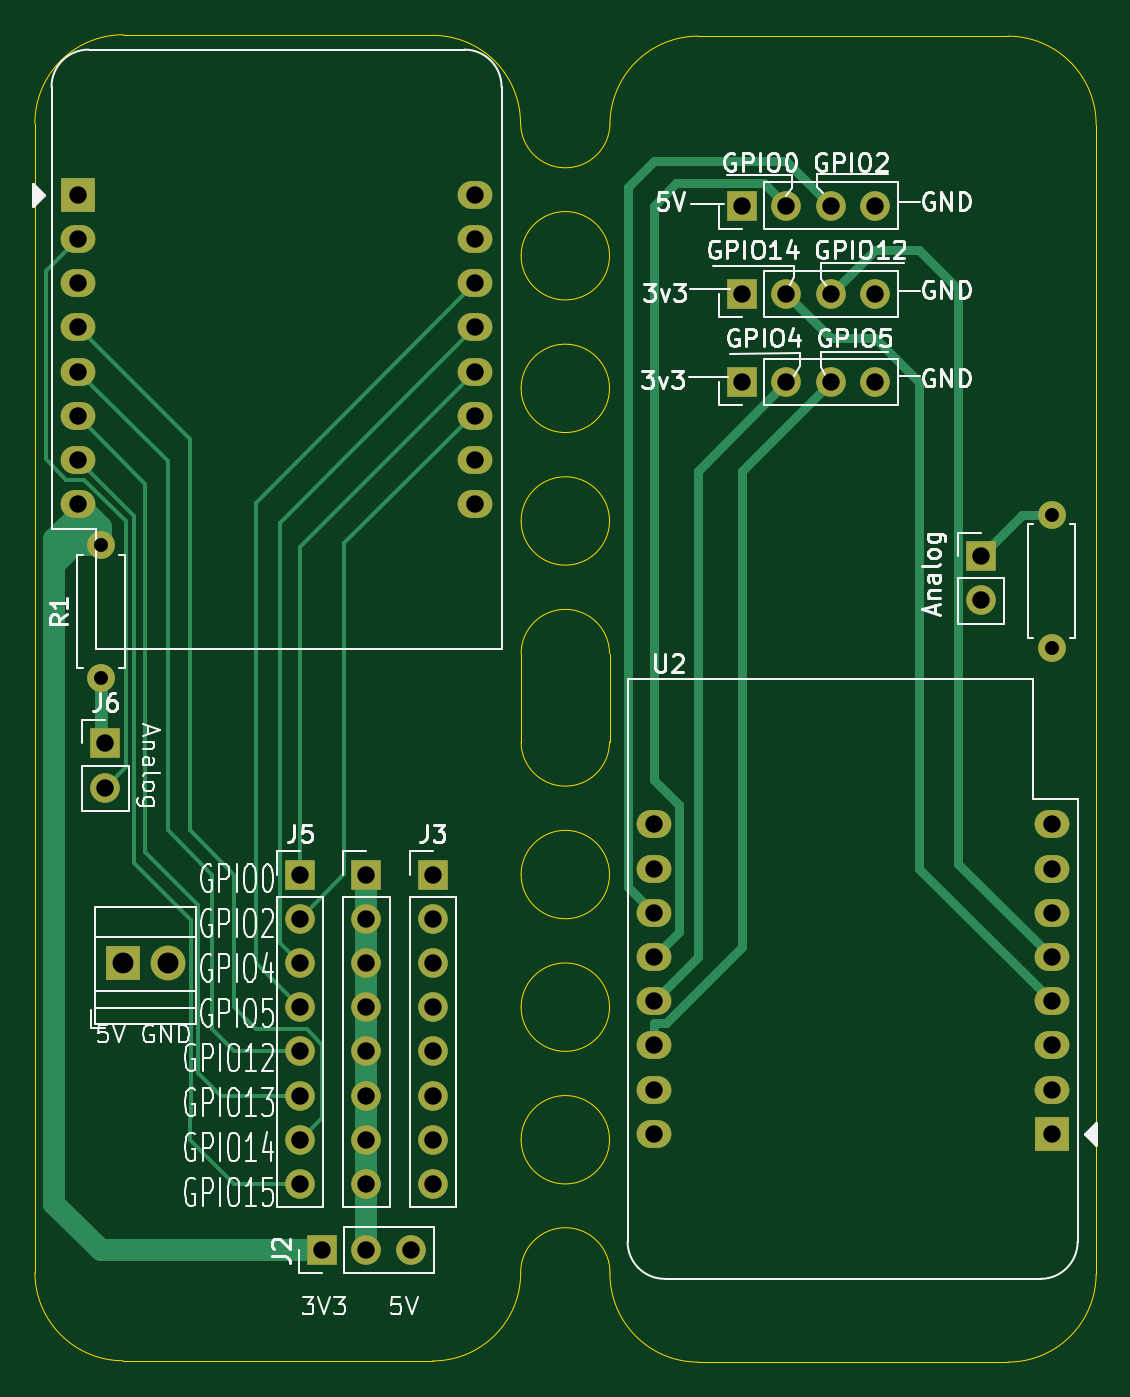
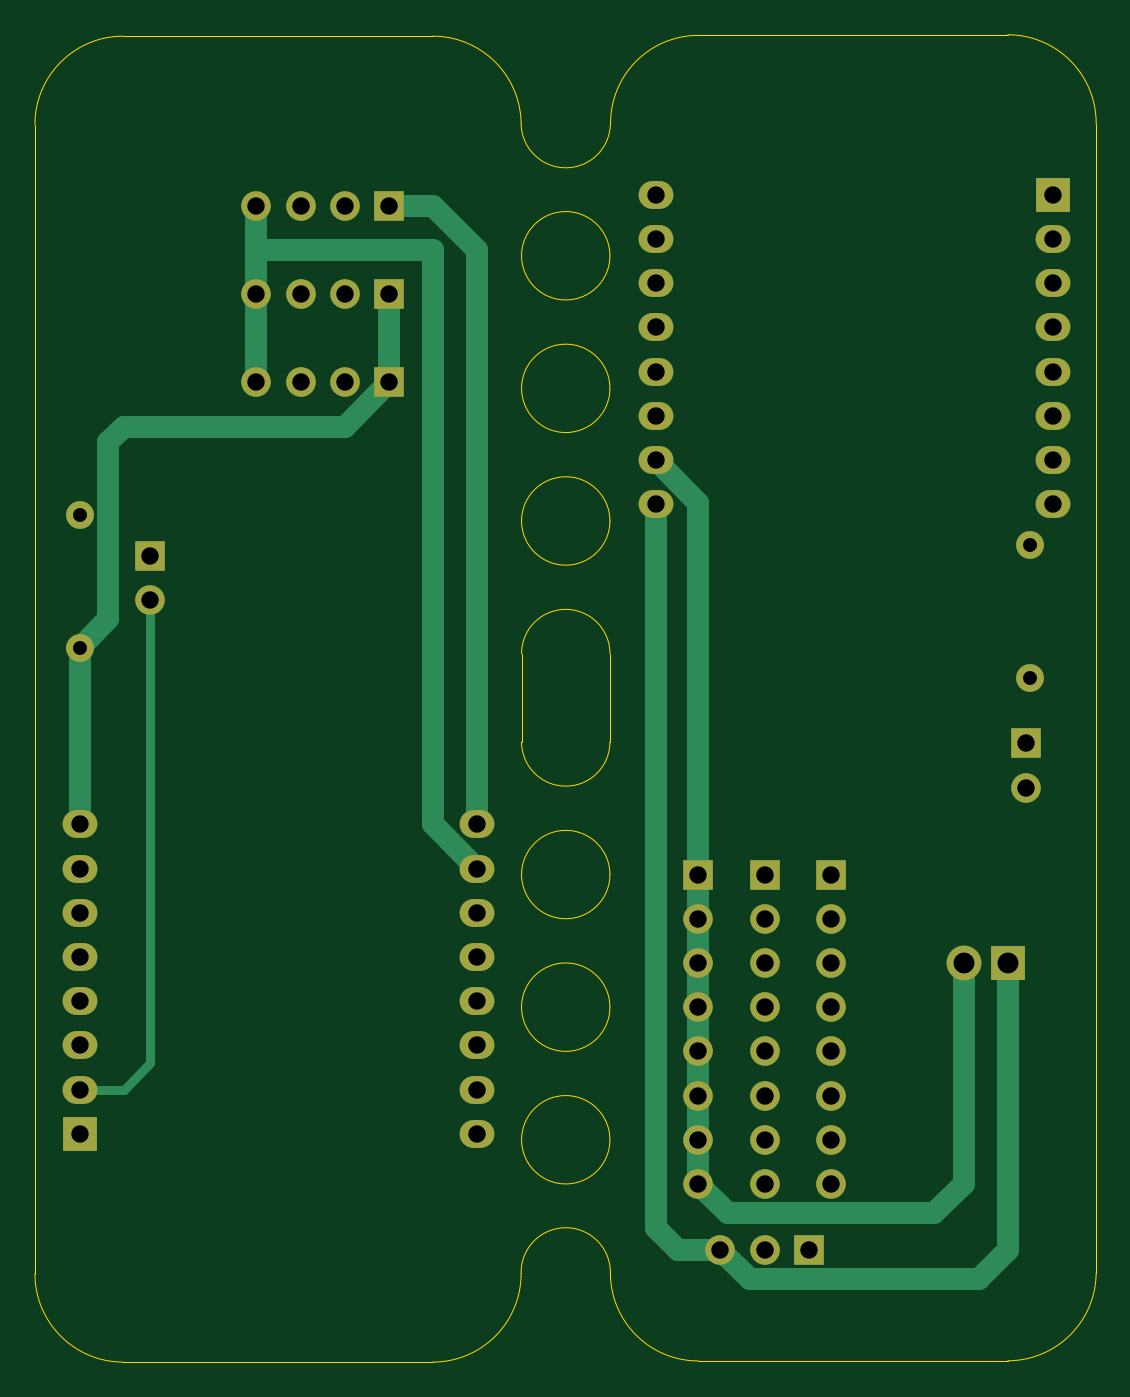
Circuit board: 11 layer files. Board 61.0 x 76.3 mm.
- bottom_copper: esp8266-expansion-board-B_Cu.gbr (7572 bytes)
- bottom_mask: esp8266-expansion-board-B_Mask.gbr (2947 bytes)
- paste: esp8266-expansion-board-B_Paste.gbr (466 bytes)
- bottom_silk: esp8266-expansion-board-B_Silkscreen.gbr (467 bytes)
- outline: esp8266-expansion-board-Edge_Cuts.gbr (2676 bytes)
- top_copper: esp8266-expansion-board-F_Cu.gbr (10940 bytes)
- top_mask: esp8266-expansion-board-F_Mask.gbr (2947 bytes)
- paste: esp8266-expansion-board-F_Paste.gbr (466 bytes)
- top_silk: esp8266-expansion-board-F_Silkscreen.gbr (67957 bytes)
- drill: esp8266-expansion-board-NPTH.drl (269 bytes)
- drill: esp8266-expansion-board-PTH.drl (1645 bytes)

=== bottom_copper: esp8266-expansion-board-B_Cu.gbr (7572 bytes, source omitted) ===
=== bottom_mask: esp8266-expansion-board-B_Mask.gbr ===
%TF.GenerationSoftware,KiCad,Pcbnew,8.0.5*%
%TF.CreationDate,2024-11-16T12:50:28+01:00*%
%TF.ProjectId,esp8266-expansion-board,65737038-3236-4362-9d65-7870616e7369,rev?*%
%TF.SameCoordinates,Original*%
%TF.FileFunction,Soldermask,Bot*%
%TF.FilePolarity,Negative*%
%FSLAX46Y46*%
G04 Gerber Fmt 4.6, Leading zero omitted, Abs format (unit mm)*
G04 Created by KiCad (PCBNEW 8.0.5) date 2024-11-16 12:50:28*
%MOMM*%
%LPD*%
G01*
G04 APERTURE LIST*
%ADD10R,1.700000X1.700000*%
%ADD11O,1.700000X1.700000*%
%ADD12R,2.000000X2.000000*%
%ADD13C,2.000000*%
%ADD14C,1.600000*%
%ADD15O,1.600000X1.600000*%
%ADD16O,2.000000X1.600000*%
G04 APERTURE END LIST*
D10*
%TO.C,J2*%
X41910000Y-95250000D03*
D11*
X44450000Y-95250000D03*
X46990000Y-95250000D03*
%TD*%
D10*
%TO.C,J9*%
X66040000Y-40293187D03*
D11*
X68580000Y-40293187D03*
X71120000Y-40293187D03*
X73660000Y-40293187D03*
%TD*%
D12*
%TO.C,J1*%
X30480000Y-78740000D03*
D13*
X33020000Y-78740000D03*
%TD*%
D11*
%TO.C,J5*%
X40640000Y-91440000D03*
X40640000Y-88900000D03*
X40640000Y-86360000D03*
X40640000Y-83820000D03*
X40640000Y-81280000D03*
X40640000Y-78740000D03*
X40640000Y-76200000D03*
D10*
X40640000Y-73660000D03*
%TD*%
%TO.C,J8*%
X66040000Y-45373187D03*
D11*
X68580000Y-45373187D03*
X71120000Y-45373187D03*
X73660000Y-45373187D03*
%TD*%
%TO.C,J4*%
X44450000Y-91440000D03*
X44450000Y-88900000D03*
X44450000Y-86360000D03*
X44450000Y-83820000D03*
X44450000Y-81280000D03*
X44450000Y-78740000D03*
X44450000Y-76200000D03*
D10*
X44450000Y-73660000D03*
%TD*%
%TO.C,J7*%
X79751775Y-55367942D03*
D11*
X79751775Y-57907942D03*
%TD*%
D14*
%TO.C,R2*%
X83820000Y-52993187D03*
D15*
X83820000Y-60613187D03*
%TD*%
D11*
%TO.C,J3*%
X48260000Y-91440000D03*
X48260000Y-88900000D03*
X48260000Y-86360000D03*
X48260000Y-83820000D03*
X48260000Y-81280000D03*
X48260000Y-78740000D03*
X48260000Y-76200000D03*
D10*
X48260000Y-73660000D03*
%TD*%
%TO.C,J10*%
X66040000Y-35213187D03*
D11*
X68580000Y-35213187D03*
X71120000Y-35213187D03*
X73660000Y-35213187D03*
%TD*%
D12*
%TO.C,U2*%
X83820000Y-88553187D03*
D16*
X83820000Y-86013187D03*
X83820000Y-83473187D03*
X83820000Y-80933187D03*
X83820000Y-78393187D03*
X83820000Y-75853187D03*
X83820000Y-73313187D03*
X83820000Y-70773187D03*
X60960000Y-70773187D03*
X60960000Y-73313187D03*
X60960000Y-75853187D03*
X60960000Y-78393187D03*
X60960000Y-80933187D03*
X60960000Y-83473187D03*
X60960000Y-86013187D03*
X60960000Y-88553187D03*
%TD*%
%TO.C,U1*%
X50714850Y-34593478D03*
X50714850Y-37133478D03*
X50714850Y-39673478D03*
X50714850Y-42213478D03*
X50714850Y-44753478D03*
X50714850Y-47293478D03*
X50714850Y-49833478D03*
X50714850Y-52373478D03*
X27854850Y-52373478D03*
X27854850Y-49833478D03*
X27854850Y-47293478D03*
X27854850Y-44753478D03*
X27854850Y-42213478D03*
X27854850Y-39673478D03*
X27854850Y-37133478D03*
D12*
X27854850Y-34593478D03*
%TD*%
D14*
%TO.C,R1*%
X29178085Y-62350192D03*
D15*
X29178085Y-54730192D03*
%TD*%
D10*
%TO.C,J6*%
X29455323Y-66127646D03*
D11*
X29455323Y-68667646D03*
%TD*%
M02*

=== paste: esp8266-expansion-board-B_Paste.gbr ===
%TF.GenerationSoftware,KiCad,Pcbnew,8.0.5*%
%TF.CreationDate,2024-11-16T12:50:28+01:00*%
%TF.ProjectId,esp8266-expansion-board,65737038-3236-4362-9d65-7870616e7369,rev?*%
%TF.SameCoordinates,Original*%
%TF.FileFunction,Paste,Bot*%
%TF.FilePolarity,Positive*%
%FSLAX46Y46*%
G04 Gerber Fmt 4.6, Leading zero omitted, Abs format (unit mm)*
G04 Created by KiCad (PCBNEW 8.0.5) date 2024-11-16 12:50:28*
%MOMM*%
%LPD*%
G01*
G04 APERTURE LIST*
G04 APERTURE END LIST*
M02*

=== bottom_silk: esp8266-expansion-board-B_Silkscreen.gbr ===
%TF.GenerationSoftware,KiCad,Pcbnew,8.0.5*%
%TF.CreationDate,2024-11-16T12:50:28+01:00*%
%TF.ProjectId,esp8266-expansion-board,65737038-3236-4362-9d65-7870616e7369,rev?*%
%TF.SameCoordinates,Original*%
%TF.FileFunction,Legend,Bot*%
%TF.FilePolarity,Positive*%
%FSLAX46Y46*%
G04 Gerber Fmt 4.6, Leading zero omitted, Abs format (unit mm)*
G04 Created by KiCad (PCBNEW 8.0.5) date 2024-11-16 12:50:28*
%MOMM*%
%LPD*%
G01*
G04 APERTURE LIST*
G04 APERTURE END LIST*
M02*

=== outline: esp8266-expansion-board-Edge_Cuts.gbr ===
%TF.GenerationSoftware,KiCad,Pcbnew,8.0.5*%
%TF.CreationDate,2024-11-16T12:50:28+01:00*%
%TF.ProjectId,esp8266-expansion-board,65737038-3236-4362-9d65-7870616e7369,rev?*%
%TF.SameCoordinates,Original*%
%TF.FileFunction,Profile,NP*%
%FSLAX46Y46*%
G04 Gerber Fmt 4.6, Leading zero omitted, Abs format (unit mm)*
G04 Created by KiCad (PCBNEW 8.0.5) date 2024-11-16 12:50:28*
%MOMM*%
%LPD*%
G01*
G04 APERTURE LIST*
%TA.AperFunction,Profile*%
%ADD10C,0.050000*%
%TD*%
G04 APERTURE END LIST*
D10*
X58420000Y-38100000D02*
G75*
G02*
X53340000Y-38100000I-2540000J0D01*
G01*
X53340000Y-38100000D02*
G75*
G02*
X58420000Y-38100000I2540000J0D01*
G01*
X58420000Y-45720000D02*
G75*
G02*
X53340000Y-45720000I-2540000J0D01*
G01*
X53340000Y-45720000D02*
G75*
G02*
X58420000Y-45720000I2540000J0D01*
G01*
X58420000Y-53340000D02*
G75*
G02*
X53340000Y-53340000I-2540000J0D01*
G01*
X53340000Y-53340000D02*
G75*
G02*
X58420000Y-53340000I2540000J0D01*
G01*
X53314211Y-96556006D02*
G75*
G02*
X48259279Y-101610581I-5054931J356D01*
G01*
X63524817Y-101679290D02*
G75*
G02*
X58444810Y-96599290I-17J5079990D01*
G01*
X48259279Y-25435654D02*
G75*
G02*
X53304218Y-30515935I721J-5044346D01*
G01*
X58444817Y-30559290D02*
G75*
G02*
X63524817Y-25479317I5079983J-10D01*
G01*
X53314211Y-96556006D02*
G75*
G02*
X58444816Y-96599290I2565789J36006D01*
G01*
X81304817Y-101679285D02*
X63524817Y-101679290D01*
X30479274Y-25399154D02*
X48259279Y-25435654D01*
X81304817Y-25479290D02*
G75*
G02*
X86384810Y-30559290I-17J-5080010D01*
G01*
X86384817Y-96599290D02*
G75*
G02*
X81304817Y-101679317I-5080017J-10D01*
G01*
X86384814Y-30559290D02*
X86384817Y-96599290D01*
X63524817Y-25479290D02*
X81304817Y-25479290D01*
X53340000Y-60960000D02*
G75*
G02*
X58420000Y-60960000I2540000J0D01*
G01*
X58420000Y-66040000D02*
G75*
G02*
X53340000Y-66040000I-2540000J0D01*
G01*
X58420000Y-81280000D02*
G75*
G02*
X53340000Y-81280000I-2540000J0D01*
G01*
X53340000Y-81280000D02*
G75*
G02*
X58420000Y-81280000I2540000J0D01*
G01*
X58420000Y-60960000D02*
X58420000Y-66040000D01*
X58444817Y-30559290D02*
G75*
G02*
X53314210Y-30516006I-2564817J79290D01*
G01*
X25399279Y-30515654D02*
G75*
G02*
X30479274Y-25399154I5080721J35654D01*
G01*
X25399279Y-96555654D02*
X25399279Y-30515654D01*
X58420000Y-73660000D02*
G75*
G02*
X53340000Y-73660000I-2540000J0D01*
G01*
X53340000Y-73660000D02*
G75*
G02*
X58420000Y-73660000I2540000J0D01*
G01*
X58420000Y-88900000D02*
G75*
G02*
X53340000Y-88900000I-2540000J0D01*
G01*
X53340000Y-88900000D02*
G75*
G02*
X58420000Y-88900000I2540000J0D01*
G01*
X53340000Y-60960000D02*
X53340000Y-66040000D01*
X48259279Y-101610586D02*
X30480000Y-101600000D01*
X30480000Y-101600846D02*
G75*
G02*
X25399279Y-96555654I0J5080846D01*
G01*
M02*

=== top_copper: esp8266-expansion-board-F_Cu.gbr (10940 bytes, source omitted) ===
=== top_mask: esp8266-expansion-board-F_Mask.gbr ===
%TF.GenerationSoftware,KiCad,Pcbnew,8.0.5*%
%TF.CreationDate,2024-11-16T12:50:28+01:00*%
%TF.ProjectId,esp8266-expansion-board,65737038-3236-4362-9d65-7870616e7369,rev?*%
%TF.SameCoordinates,Original*%
%TF.FileFunction,Soldermask,Top*%
%TF.FilePolarity,Negative*%
%FSLAX46Y46*%
G04 Gerber Fmt 4.6, Leading zero omitted, Abs format (unit mm)*
G04 Created by KiCad (PCBNEW 8.0.5) date 2024-11-16 12:50:28*
%MOMM*%
%LPD*%
G01*
G04 APERTURE LIST*
%ADD10R,1.700000X1.700000*%
%ADD11O,1.700000X1.700000*%
%ADD12R,2.000000X2.000000*%
%ADD13C,2.000000*%
%ADD14C,1.600000*%
%ADD15O,1.600000X1.600000*%
%ADD16O,2.000000X1.600000*%
G04 APERTURE END LIST*
D10*
%TO.C,J2*%
X41910000Y-95250000D03*
D11*
X44450000Y-95250000D03*
X46990000Y-95250000D03*
%TD*%
D10*
%TO.C,J9*%
X66040000Y-40293187D03*
D11*
X68580000Y-40293187D03*
X71120000Y-40293187D03*
X73660000Y-40293187D03*
%TD*%
D12*
%TO.C,J1*%
X30480000Y-78740000D03*
D13*
X33020000Y-78740000D03*
%TD*%
D11*
%TO.C,J5*%
X40640000Y-91440000D03*
X40640000Y-88900000D03*
X40640000Y-86360000D03*
X40640000Y-83820000D03*
X40640000Y-81280000D03*
X40640000Y-78740000D03*
X40640000Y-76200000D03*
D10*
X40640000Y-73660000D03*
%TD*%
%TO.C,J8*%
X66040000Y-45373187D03*
D11*
X68580000Y-45373187D03*
X71120000Y-45373187D03*
X73660000Y-45373187D03*
%TD*%
%TO.C,J4*%
X44450000Y-91440000D03*
X44450000Y-88900000D03*
X44450000Y-86360000D03*
X44450000Y-83820000D03*
X44450000Y-81280000D03*
X44450000Y-78740000D03*
X44450000Y-76200000D03*
D10*
X44450000Y-73660000D03*
%TD*%
%TO.C,J7*%
X79751775Y-55367942D03*
D11*
X79751775Y-57907942D03*
%TD*%
D14*
%TO.C,R2*%
X83820000Y-52993187D03*
D15*
X83820000Y-60613187D03*
%TD*%
D11*
%TO.C,J3*%
X48260000Y-91440000D03*
X48260000Y-88900000D03*
X48260000Y-86360000D03*
X48260000Y-83820000D03*
X48260000Y-81280000D03*
X48260000Y-78740000D03*
X48260000Y-76200000D03*
D10*
X48260000Y-73660000D03*
%TD*%
%TO.C,J10*%
X66040000Y-35213187D03*
D11*
X68580000Y-35213187D03*
X71120000Y-35213187D03*
X73660000Y-35213187D03*
%TD*%
D12*
%TO.C,U2*%
X83820000Y-88553187D03*
D16*
X83820000Y-86013187D03*
X83820000Y-83473187D03*
X83820000Y-80933187D03*
X83820000Y-78393187D03*
X83820000Y-75853187D03*
X83820000Y-73313187D03*
X83820000Y-70773187D03*
X60960000Y-70773187D03*
X60960000Y-73313187D03*
X60960000Y-75853187D03*
X60960000Y-78393187D03*
X60960000Y-80933187D03*
X60960000Y-83473187D03*
X60960000Y-86013187D03*
X60960000Y-88553187D03*
%TD*%
%TO.C,U1*%
X50714850Y-34593478D03*
X50714850Y-37133478D03*
X50714850Y-39673478D03*
X50714850Y-42213478D03*
X50714850Y-44753478D03*
X50714850Y-47293478D03*
X50714850Y-49833478D03*
X50714850Y-52373478D03*
X27854850Y-52373478D03*
X27854850Y-49833478D03*
X27854850Y-47293478D03*
X27854850Y-44753478D03*
X27854850Y-42213478D03*
X27854850Y-39673478D03*
X27854850Y-37133478D03*
D12*
X27854850Y-34593478D03*
%TD*%
D14*
%TO.C,R1*%
X29178085Y-62350192D03*
D15*
X29178085Y-54730192D03*
%TD*%
D10*
%TO.C,J6*%
X29455323Y-66127646D03*
D11*
X29455323Y-68667646D03*
%TD*%
M02*

=== paste: esp8266-expansion-board-F_Paste.gbr ===
%TF.GenerationSoftware,KiCad,Pcbnew,8.0.5*%
%TF.CreationDate,2024-11-16T12:50:27+01:00*%
%TF.ProjectId,esp8266-expansion-board,65737038-3236-4362-9d65-7870616e7369,rev?*%
%TF.SameCoordinates,Original*%
%TF.FileFunction,Paste,Top*%
%TF.FilePolarity,Positive*%
%FSLAX46Y46*%
G04 Gerber Fmt 4.6, Leading zero omitted, Abs format (unit mm)*
G04 Created by KiCad (PCBNEW 8.0.5) date 2024-11-16 12:50:27*
%MOMM*%
%LPD*%
G01*
G04 APERTURE LIST*
G04 APERTURE END LIST*
M02*

=== top_silk: esp8266-expansion-board-F_Silkscreen.gbr (67957 bytes, source omitted) ===
=== drill: esp8266-expansion-board-NPTH.drl ===
M48
; DRILL file {KiCad 8.0.5} date 2024-11-16T12:50:38+0100
; FORMAT={-:-/ absolute / metric / decimal}
; #@! TF.CreationDate,2024-11-16T12:50:38+01:00
; #@! TF.GenerationSoftware,Kicad,Pcbnew,8.0.5
; #@! TF.FileFunction,NonPlated,1,2,NPTH
FMAT,2
METRIC
%
G90
G05
M30

=== drill: esp8266-expansion-board-PTH.drl ===
M48
; DRILL file {KiCad 8.0.5} date 2024-11-16T12:50:38+0100
; FORMAT={-:-/ absolute / metric / decimal}
; #@! TF.CreationDate,2024-11-16T12:50:38+01:00
; #@! TF.GenerationSoftware,Kicad,Pcbnew,8.0.5
; #@! TF.FileFunction,Plated,1,2,PTH
FMAT,2
METRIC
; #@! TA.AperFunction,Plated,PTH,ComponentDrill
T1C0.800
; #@! TA.AperFunction,Plated,PTH,ComponentDrill
T2C1.000
; #@! TA.AperFunction,Plated,PTH,ComponentDrill
T3C1.200
%
G90
G05
T1
X29.178Y-54.73
X29.178Y-62.35
X83.82Y-52.993
X83.82Y-60.613
T2
X27.855Y-34.593
X27.855Y-37.133
X27.855Y-39.673
X27.855Y-42.213
X27.855Y-44.753
X27.855Y-47.293
X27.855Y-49.833
X27.855Y-52.373
X29.455Y-66.128
X29.455Y-68.668
X40.64Y-73.66
X40.64Y-76.2
X40.64Y-78.74
X40.64Y-81.28
X40.64Y-83.82
X40.64Y-86.36
X40.64Y-88.9
X40.64Y-91.44
X41.91Y-95.25
X44.45Y-73.66
X44.45Y-76.2
X44.45Y-78.74
X44.45Y-81.28
X44.45Y-83.82
X44.45Y-86.36
X44.45Y-88.9
X44.45Y-91.44
X44.45Y-95.25
X46.99Y-95.25
X48.26Y-73.66
X48.26Y-76.2
X48.26Y-78.74
X48.26Y-81.28
X48.26Y-83.82
X48.26Y-86.36
X48.26Y-88.9
X48.26Y-91.44
X50.715Y-34.593
X50.715Y-37.133
X50.715Y-39.673
X50.715Y-42.213
X50.715Y-44.753
X50.715Y-47.293
X50.715Y-49.833
X50.715Y-52.373
X60.96Y-70.773
X60.96Y-73.313
X60.96Y-75.853
X60.96Y-78.393
X60.96Y-80.933
X60.96Y-83.473
X60.96Y-86.013
X60.96Y-88.553
X66.04Y-35.213
X66.04Y-40.293
X66.04Y-45.373
X68.58Y-35.213
X68.58Y-40.293
X68.58Y-45.373
X71.12Y-35.213
X71.12Y-40.293
X71.12Y-45.373
X73.66Y-35.213
X73.66Y-40.293
X73.66Y-45.373
X79.752Y-55.368
X79.752Y-57.908
X83.82Y-70.773
X83.82Y-73.313
X83.82Y-75.853
X83.82Y-78.393
X83.82Y-80.933
X83.82Y-83.473
X83.82Y-86.013
X83.82Y-88.553
T3
X30.48Y-78.74
X33.02Y-78.74
M30

